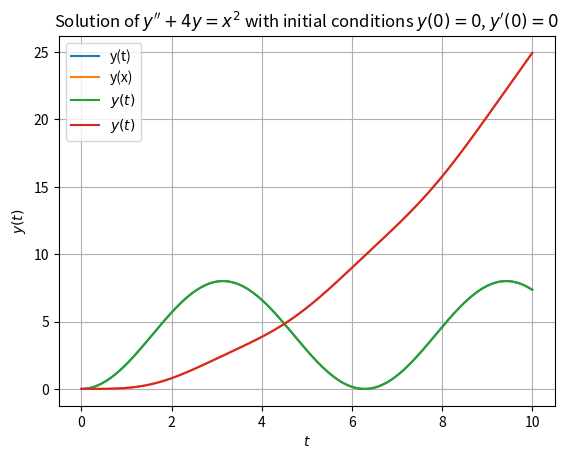

The script that saved this image:
# [redacted]
import numpy as np
import matplotlib.pyplot as plt
from scipy.integrate import solve_ivp
from scipy.integrate import quad

# Define the ODE system (y''+y=4, homogeneous)
def odefunc(t, y):
    dydt = [y[1], -y[0] + 4]
    return dydt

# Initial conditions
y0 = [0, 0]  # y(0) = 0, y'(0) = 0

# Time points
t_span = (0, 10)
t_eval = np.linspace(t_span[0], t_span[1], 500)

# Solve the ODE
solution = solve_ivp(odefunc, t_span, y0, t_eval=t_eval)

# Extract solution
t = solution.t
y = solution.y[0]

# Plot the solution
plt.plot(t, y, label='y(t)')
plt.xlabel('t')
plt.ylabel('y')
plt.legend()
plt.title('Solution of y\'\' + y = 4 with initial conditions y(0) = 0, y\'(0) = 0')
plt.grid(True)
plt.show()

# Define the ODE system (y''+4y=x^2, homogeneous)
def odefunc(x, y):
    dydx = [y[1], x**2 - 4*y[0]]
    return dydx

# Initial conditions
y0 = [0, 0]  # y(0) = 0, y'(0) = 0

# Time points
x_span = (0, 10)
x_eval = np.linspace(x_span[0], x_span[1], 500)

# Solve the ODE
solution = solve_ivp(odefunc, x_span, y0, t_eval=x_eval)

# Extract solution
x = solution.t
y = solution.y[0]

# Plot the solution
plt.plot(x, y, label='y(x)')
plt.xlabel('x')
plt.ylabel('y')
plt.legend()
plt.title('Solution of y\'\' + 4y = x^2 with initial conditions y(0) = 0, y\'(0) = 0')
plt.grid(True)
plt.show()

# Define the Green's function (y''+y=4)
def G(t, tau):
    return np.where(tau <= t, np.sin(t - tau), 0)

# Define the integrand for the particular solution
def integrand(tau, t):
    return G(t, tau) * 4

# Define the function to calculate the particular solution y_p(t)
def y_p(t):
    result, _ = quad(integrand, 0, t, args=(t,))
    return result

# Define the general solution y(t)
def y(t):
    return y_p(t)

# Set up the points to evaluate the solution
t_values = np.linspace(0, 10, 500)
y_values = np.array([y(t) for t in t_values])

# Plot the solution
plt.plot(t_values, y_values, label='$y(t)$')
plt.xlabel('$t$')
plt.ylabel('$y(t)$')
plt.legend()
plt.title('Solution of $y\'\' + y = 4$ with initial conditions $y(0) = 0$, $y\'(0) = 0$')
plt.grid(True)
plt.show()

# Define the Green's function (y''+4y=x^2)
def G(tau, t):
    return np.where(tau <= t, (np.sin(2*(t-tau)) / 2), 0)

# Define the integrand for the particular solution
def integrand(tau, t):
    return G(tau, t) * tau**2

# Define the function to calculate the particular solution y_p(t)
def y_p(t):
    result, _ = quad(integrand, 0, t, args=(t,))
    return result

# Define the general solution y(t)
def y(t):
    return y_p(t)

# Set up the points to evaluate the solution
t_values = np.linspace(0, 10, 500)
y_values = np.array([y(t) for t in t_values])

# Plot the solution
plt.plot(t_values, y_values, label='$y(t)$')
plt.xlabel('$t$')
plt.ylabel('$y(t)$')
plt.legend()
plt.title('Solution of $y\'\' + 4y = x^2$ with initial conditions $y(0) = 0$, $y\'(0) = 0$')
plt.grid(True)
plt.show()
